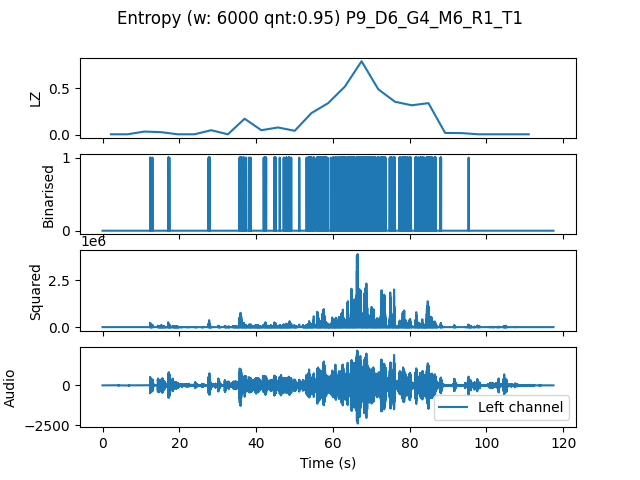

The file beside this chart, header and first rows:
, t0, LZ, CTW
mean, 161885, 0.1497, 0.2055
0.0, 0.0, 0.004184, 0.0004299
4.354, 4.354, 0.004184, 0.0004299
8.707, 8.707, 0.03347, 0.04271
13.06, 13.06, 0.02719, 0.04625
17.41, 17.41, 0.004184, 0.0004299
21.77, 21.77, 0.004184, 0.0004299
26.12, 26.12, 0.04811, 0.06885
30.48, 30.48, 0.004184, 0.0004299
34.83, 34.83, 0.1715, 0.5088
39.18, 39.18, 0.04811, 0.09092
43.54, 43.54, 0.0774, 0.1292
47.89, 47.89, 0.04184, 0.05975
52.24, 52.24, 0.2322, 0.343
56.6, 56.6, 0.3389, 0.3631
60.95, 60.95, 0.5167, 0.6555
65.31, 65.31, 0.7886, 0.9524
69.66, 69.66, 0.4874, 0.6111
74.01, 74.01, 0.3535, 0.5129
78.37, 78.37, 0.3159, 0.3786
82.72, 82.72, 0.3389, 0.5452
87.07, 87.07, 0.01883, 0.01871
91.43, 91.43, 0.01673, 0.01139
95.78, 95.78, 0.004184, 0.0004299
100.1, 100.1, 0.004184, 0.0004299
104.5, 104.5, 0.004184, 0.0004299
108.8, 108.8, 0.004184, 0.0004299
